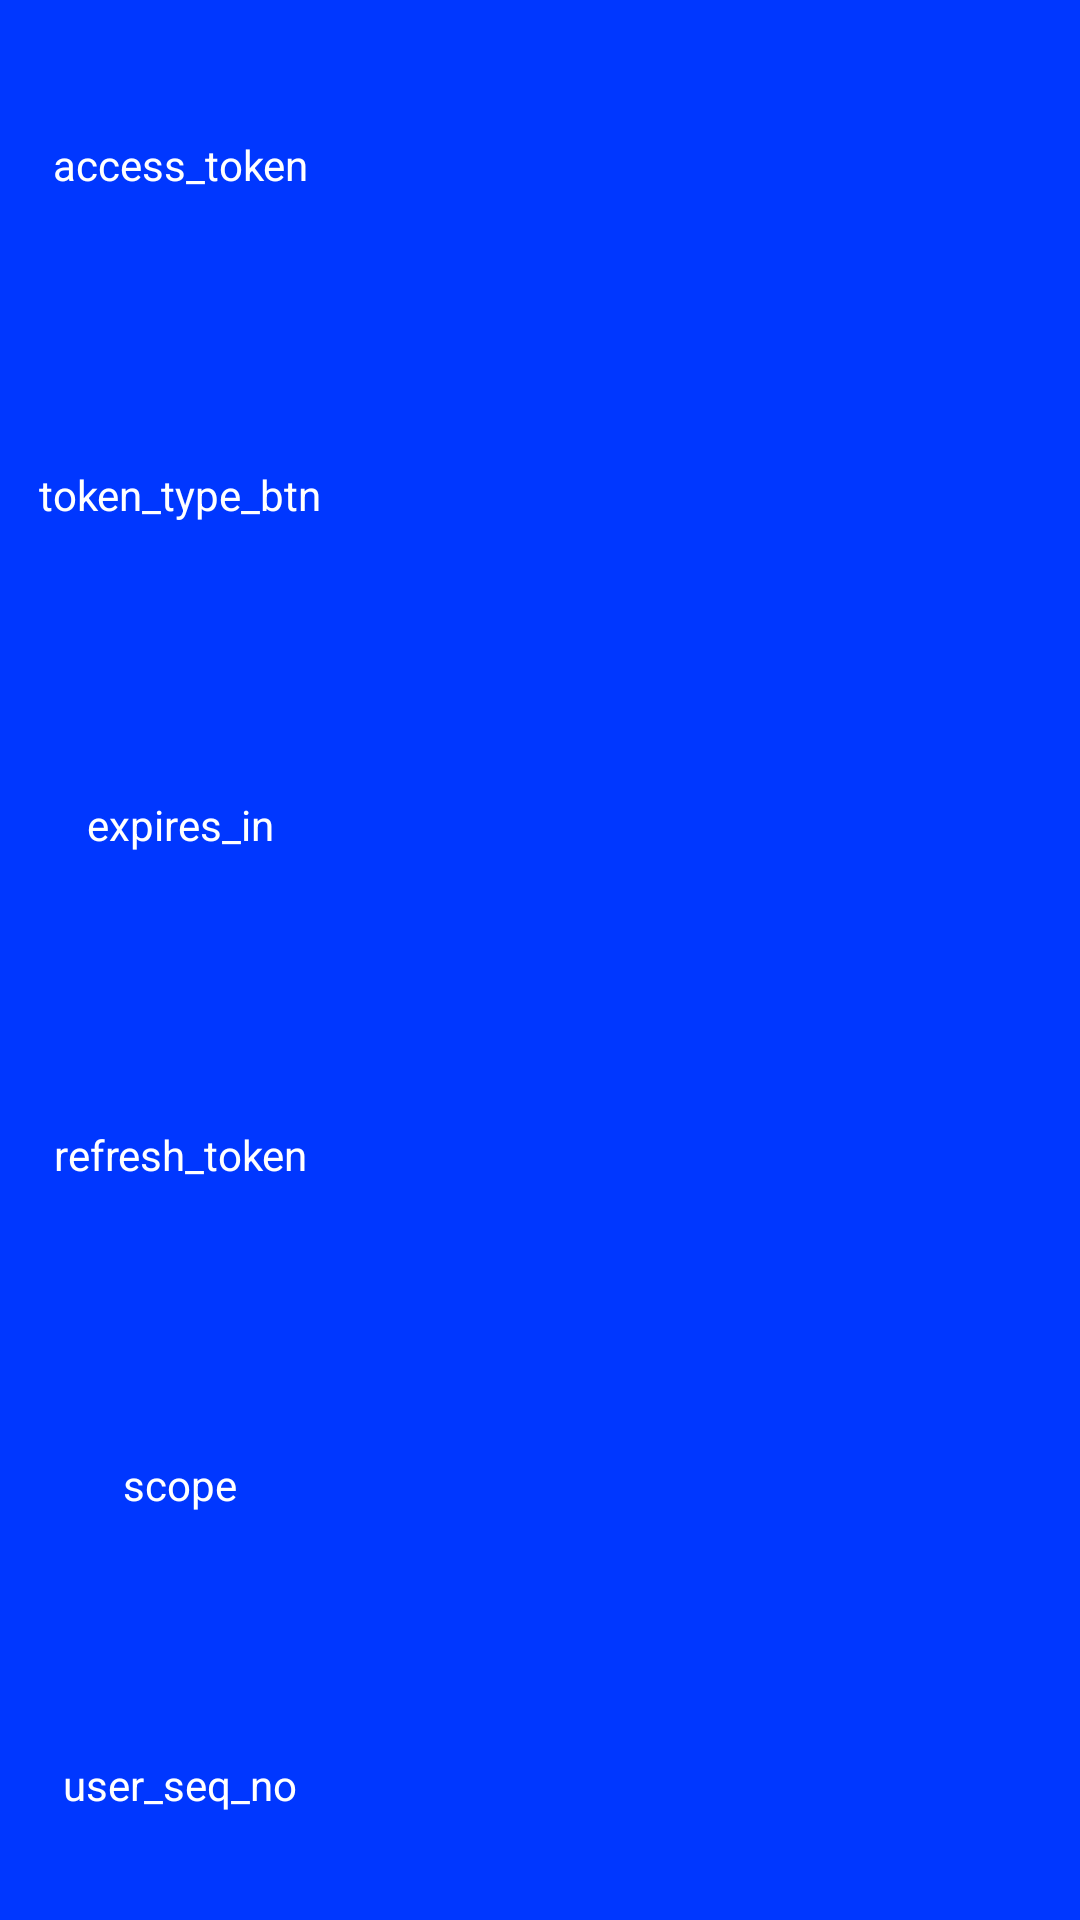

Produce the Android XML layout that renders to this screen, including the resource entries it uses.
<!-- AndroidManifest.xml: application theme Theme.OauthTest_1117 -->
<!-- res/layout/fragment_menu.xml -->
<?xml version="1.0" encoding="utf-8"?>
<RelativeLayout
    xmlns:android="http://schemas.android.com/apk/res/android"
    android:layout_width="match_parent"
    android:layout_height="match_parent"
    android:background="#0037FF">


    <TextView
        android:id="@+id/access_token_btn"
        android:layout_width="120dp"
        android:layout_height="110dp"
        android:layout_below="@+id/requestAccessbtn"
        android:gravity="center"
        android:text="access_token"
        android:textColor="#FFFFFF"
        />

    <TextView
        android:id="@+id/tokentype"
        android:layout_width="120dp"
        android:layout_height="110dp"
        android:layout_below="@+id/access_token_btn"
        android:gravity="center"
        android:text="token_type_btn"
        android:textColor="#FFFFFF"
        />

    <TextView
        android:id="@+id/expires"
        android:layout_width="120dp"
        android:layout_height="110dp"
        android:layout_below="@+id/tokentype"
        android:gravity="center"
        android:text="expires_in"
        android:textColor="#FFFFFF"
        />

    <TextView
        android:id="@+id/refresh_token"
        android:layout_width="120dp"
        android:layout_height="110dp"
        android:layout_below="@+id/expires"
        android:gravity="center"
        android:text="refresh_token"
        android:textColor="#FFFFFF"
        />

    <TextView
        android:id="@+id/scope"
        android:layout_width="120dp"
        android:layout_height="110dp"
        android:layout_below="@+id/refresh_token"
        android:gravity="center"
        android:text="scope"
        android:textColor="#FFFFFF"
        />

    <TextView
        android:id="@+id/user_seq_no"
        android:layout_width="120dp"
        android:layout_height="110dp"
        android:layout_below="@+id/scope"
        android:gravity="center"
        android:text="user_seq_no"
        android:textColor="#FFFFFF"
        />

    <TextView
        android:id="@+id/accesstoken_content"
        android:layout_width="120dp"
        android:layout_height="110dp"
        android:layout_alignParentTop="true"
        android:layout_alignParentEnd="true"
        android:layout_marginStart="7dp"
        android:layout_marginTop="-1dp"
        android:layout_marginEnd="2dp"
        android:layout_toEndOf="@+id/access_token_btn"
        android:gravity="center"
        android:textColor="#FFFFFF" />

    <TextView
        android:id="@+id/tokentype_content"
        android:layout_width="120dp"
        android:layout_height="110dp"
        android:layout_alignParentTop="true"
        android:layout_alignParentEnd="true"
        android:layout_marginStart="4dp"
        android:layout_marginTop="112dp"
        android:layout_marginEnd="5dp"
        android:layout_toEndOf="@+id/access_token_btn"
        android:gravity="center"
        android:textColor="#FFFFFF" />

    <TextView
        android:id="@+id/expires_content"
        android:layout_width="120dp"
        android:layout_height="110dp"
        android:layout_alignParentTop="true"
        android:layout_alignParentEnd="true"
        android:layout_marginStart="3dp"
        android:layout_marginTop="221dp"
        android:layout_marginEnd="6dp"
        android:layout_toEndOf="@+id/access_token_btn"
        android:gravity="center"
        android:textColor="#FFFFFF" />

    <TextView
        android:id="@+id/refresh_token_content"
        android:layout_width="120dp"
        android:layout_height="110dp"
        android:layout_alignParentTop="true"
        android:layout_alignParentEnd="true"
        android:layout_marginStart="3dp"
        android:layout_marginTop="332dp"
        android:layout_marginEnd="6dp"
        android:layout_toEndOf="@+id/access_token_btn"
        android:gravity="center"
        android:textColor="#FFFFFF" />


    <TextView
        android:id="@+id/scope_content"
        android:layout_width="120dp"
        android:layout_height="110dp"
        android:layout_alignParentTop="true"
        android:layout_alignParentEnd="true"
        android:layout_marginStart="2dp"
        android:layout_marginTop="441dp"
        android:layout_marginEnd="7dp"
        android:layout_toEndOf="@+id/access_token_btn"
        android:gravity="center"
        android:textColor="#FFFFFF" />

    <TextView
        android:id="@+id/user_seq_no_content"
        android:layout_width="120dp"
        android:layout_height="110dp"
        android:layout_alignParentTop="true"
        android:layout_alignParentEnd="true"
        android:layout_marginStart="2dp"
        android:layout_marginTop="552dp"
        android:layout_marginEnd="7dp"
        android:layout_toEndOf="@+id/access_token_btn"
        android:gravity="center"
        android:textColor="#FFFFFF" />

</RelativeLayout>
<!-- resources referenced by this layout -->
<resources>
  <style name="Theme.OauthTest_1117" parent="Theme.MaterialComponents.DayNight.DarkActionBar">
          
          <item name="colorPrimary">@color/purple_500</item>
          <item name="colorPrimaryVariant">@color/purple_700</item>
          <item name="colorOnPrimary">@color/white</item>
          
          <item name="colorSecondary">@color/teal_200</item>
          <item name="colorSecondaryVariant">@color/teal_700</item>
          <item name="colorOnSecondary">@color/black</item>
          
          <item name="android:statusBarColor" tools:targetApi="l">?attr/colorPrimaryVariant</item>
          
      </style>
  <!-- not gathered from this repository: default colours our renderer supplied (Android Studio template values) -->
  <color name="purple_500">#FF6200EE</color>
  <color name="purple_700">#FF3700B3</color>
  <color name="teal_200">#FF03DAC5</color>
  <color name="teal_700">#FF018786</color>
  <color name="black">#FF000000</color>
  <color name="white">#FFFFFFFF</color>
</resources>
